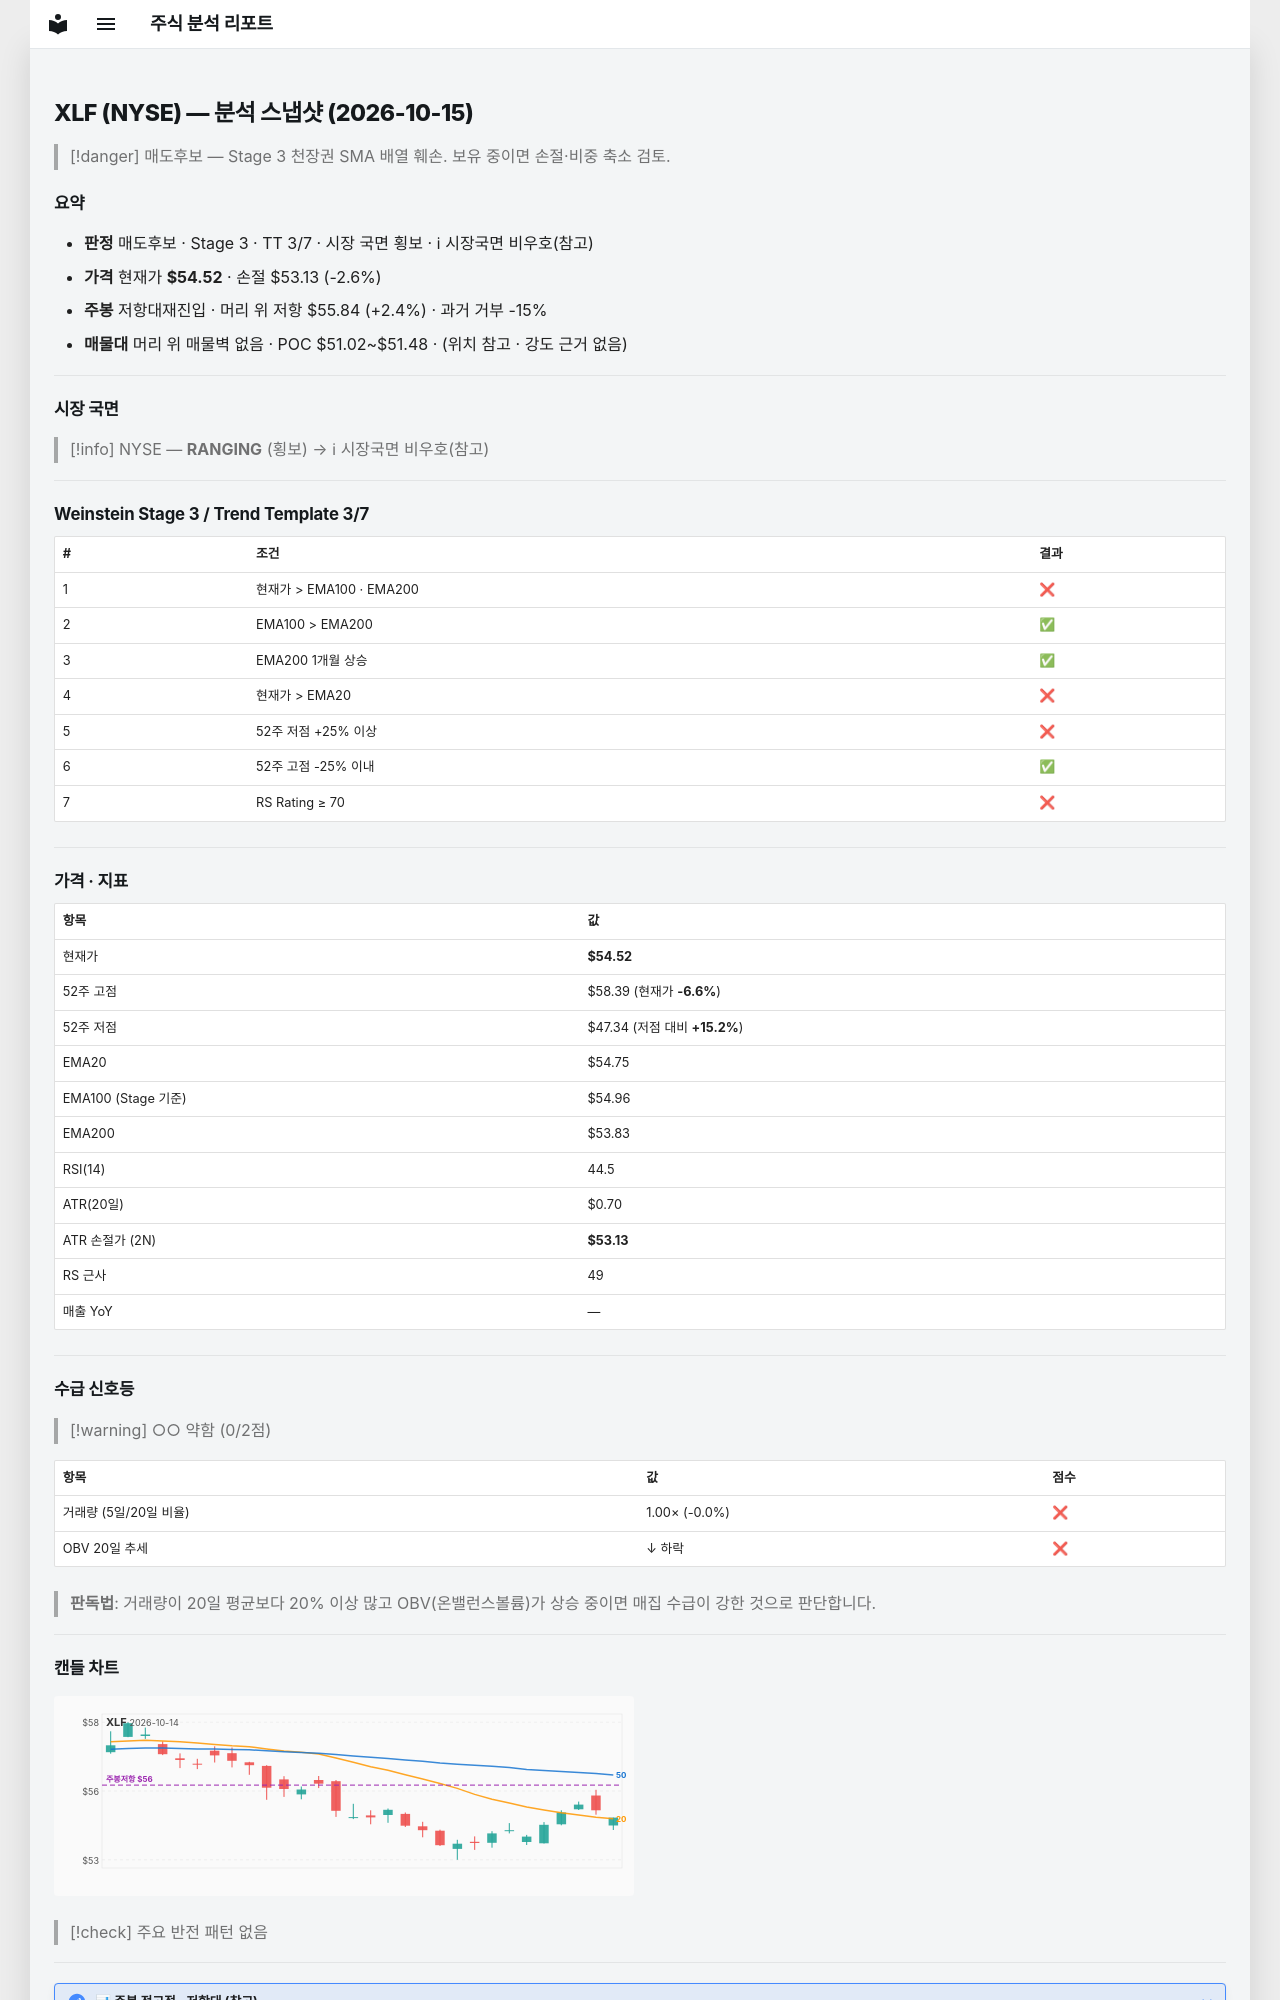

repository: soloandco/stock-reports · page: snapshots/XLF-2026-10-15/index.html · generator: mkdocs

---
type: analysis-snapshot
title: XLF 분석 스냅샷
ticker: XLF
market: NYSE
created: 2026-10-15
updated: 2026-10-15
bar-date: 2026-10-14
verdict: 매도후보
real-rr: 0.95
sma50-gap-pct: -0.4
weekly-position: 저항대재진입
weekly-overhead-price: 55.84
weekly-overhead-pct: 2.4
stage: 3
trend-template-score: 3
tt-max: 7
ma-set: ema-20-100-200
price: 54.52000045776367
stop-price: 53.12911685683012
market-regime: RANGING
supply-demand-score: 0/2
supply-demand-label: 약함
status: tracking
tags:
  - stock-agent
  - watchlist
  - XLF
  - analysis
related:
  - "[[analysis-template]]"
---

# XLF (NYSE) — 분석 스냅샷 (2026-10-15)

> [!danger] 매도후보 — Stage 3 천장권
> SMA 배열 훼손. 보유 중이면 손절·비중 축소 검토.

## 요약

- **판정** 매도후보 · Stage 3 · TT 3/7 · 시장 국면 횡보 · ℹ 시장국면 비우호(참고)
- **가격** 현재가 **$54.52** · 손절 $53.13 (-2.6%)
- **주봉** 저항대재진입 · 머리 위 저항 $55.84 (+2.4%) · 과거 거부 -15%
- **매물대** 머리 위 매물벽 없음 · POC $51.02~$51.48 · (위치 참고 · 강도 근거 없음)

---

## 시장 국면

> [!info] NYSE — **RANGING** (횡보) → ℹ 시장국면 비우호(참고)

---

## Weinstein Stage 3 / Trend Template 3/7

| # | 조건 | 결과 |
|---|------|------|
| 1 | 현재가 > EMA100 · EMA200 | ❌ |
| 2 | EMA100 > EMA200 | ✅ |
| 3 | EMA200 1개월 상승 | ✅ |
| 4 | 현재가 > EMA20 | ❌ |
| 5 | 52주 저점 +25% 이상 | ❌ |
| 6 | 52주 고점 -25% 이내 | ✅ |
| 7 | RS Rating ≥ 70 | ❌ |

---

## 가격 · 지표

| 항목 | 값 |
|------|---|
| 현재가 | **$54.52** |
| 52주 고점 | $58.39 (현재가 **-6.6%**) |
| 52주 저점 | $47.34 (저점 대비 **+15.2%**) |
| EMA20 | $54.75 |
| EMA100 (Stage 기준) | $54.96 |
| EMA200 | $53.83 |
| RSI(14) | 44.5 |
| ATR(20일) | $0.70 |
| ATR 손절가 (2N) | **$53.13** |
| RS 근사 | 49 |
| 매출 YoY | — |

---
## 수급 신호등

> [!warning] ○○ 약함 (0/2점)

| 항목 | 값 | 점수 |
|------|------|------|
| 거래량 (5일/20일 비율) | 1.00× (-0.0%) | ❌ |
| OBV 20일 추세 | ↓ 하락 | ❌ |

> **판독법**: 거래량이 20일 평균보다 20% 이상 많고 OBV(온밸런스볼륨)가 상승 중이면 매집 수급이 강한 것으로 판단합니다.

---
